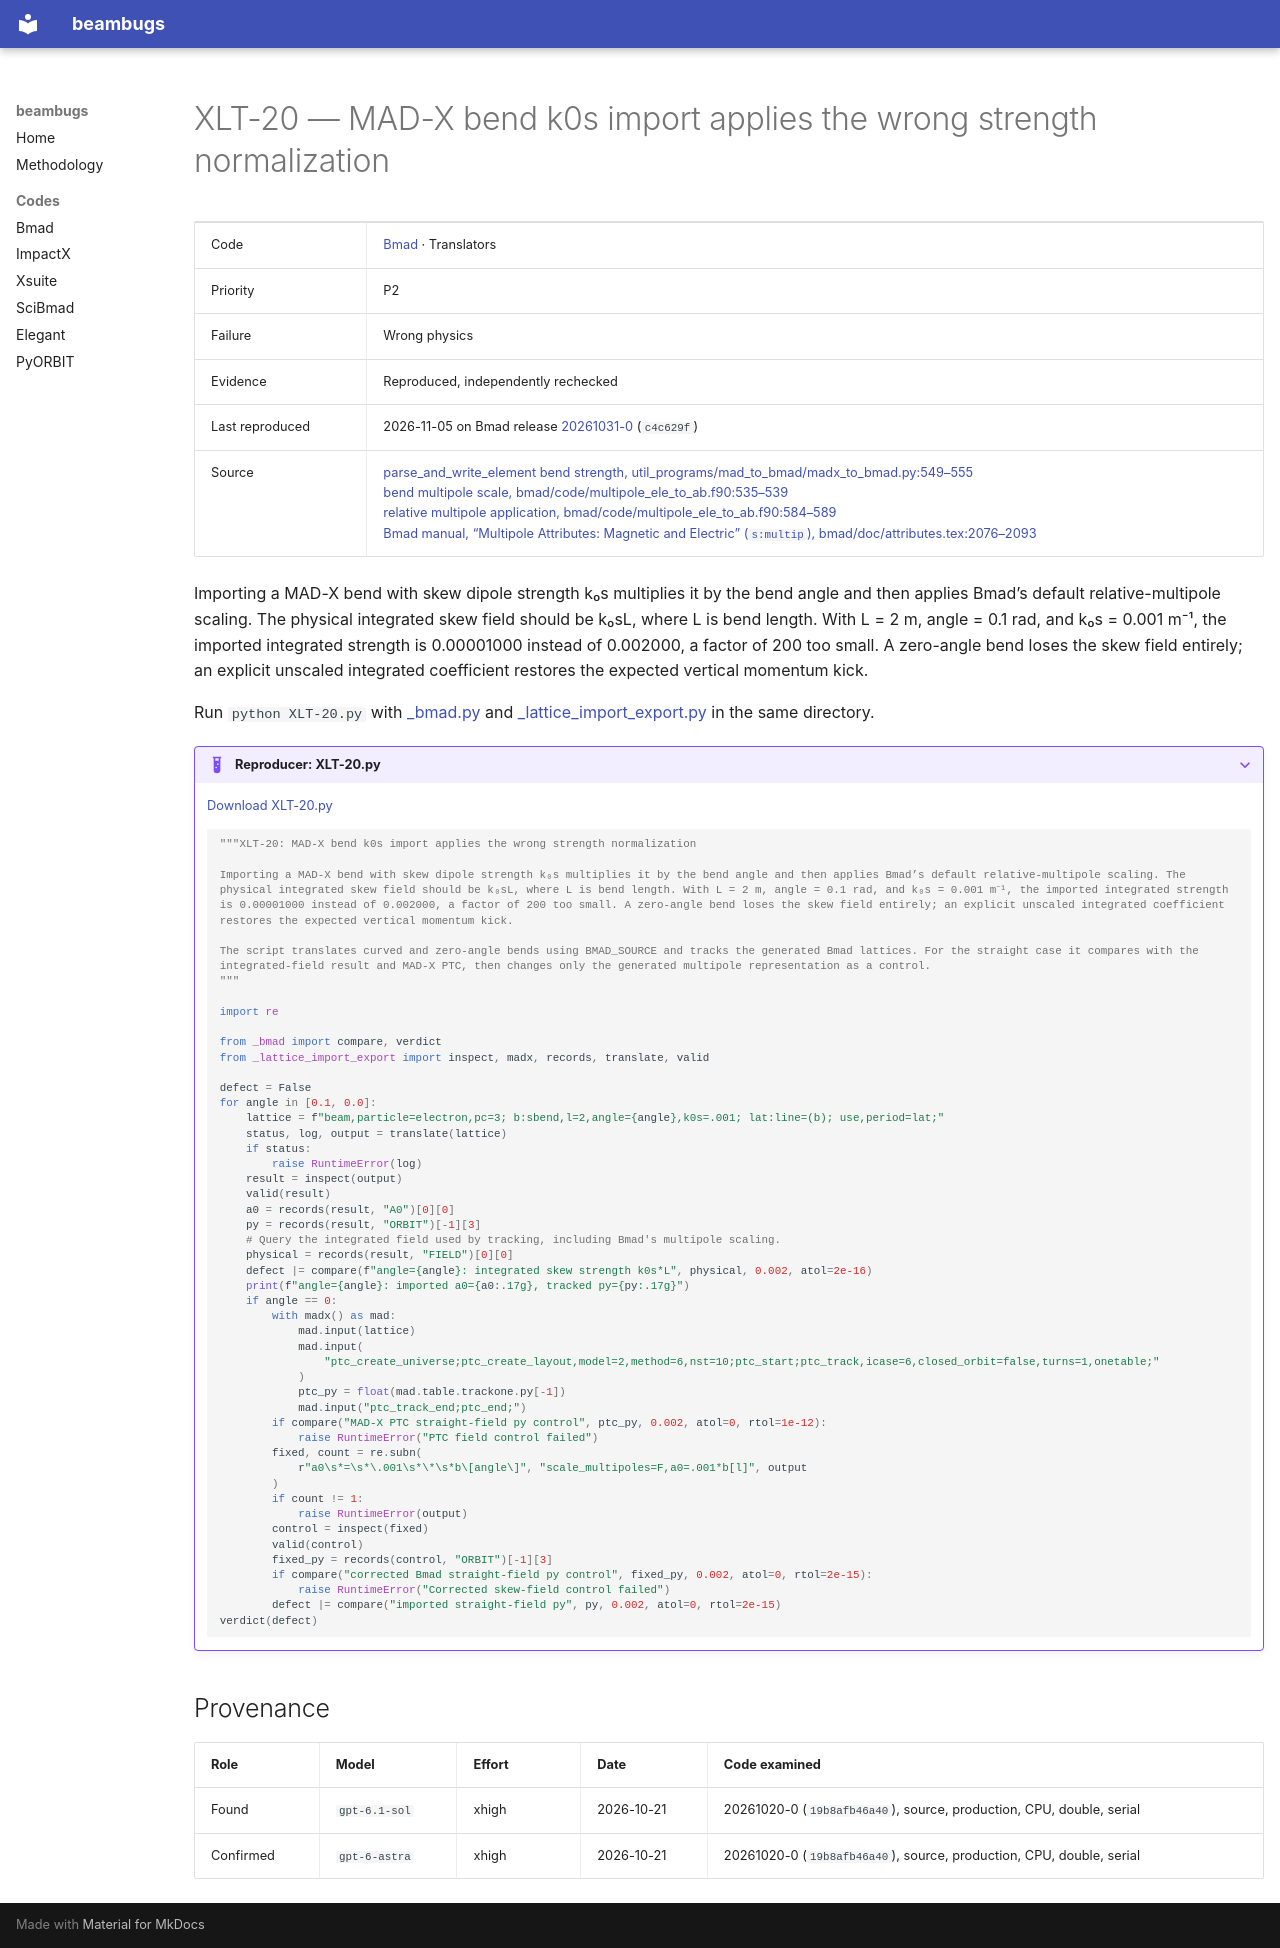

repository: nikitakuklev/beambugs · page: bmad/XLT-20/index.html · generator: mkdocs

---
title: "XLT-20: MAD-X bend k0s import applies the wrong strength normalization"
hide:
  - toc
---

# XLT-20 — MAD-X bend k0s import applies the wrong strength normalization

| | |
|---|---|
| Code | [Bmad](../index.md) · Translators |
| Priority | P2 |
| Failure | Wrong physics |
| Evidence | Reproduced, independently rechecked |
| Last reproduced | 2026-11-05 on Bmad release [20261031-0](https://github.com/bmad-sim/bmad-ecosystem/tree/20261031-0) (`c4c629f`) |
| Source | [parse_and_write_element bend strength, util_programs/mad_to_bmad/madx_to_bmad.py:549–555](https://github.com/bmad-sim/bmad-ecosystem/blob/c4c629fc9071d3a56cb1ba5bc714baba65e9c5d3/util_programs/mad_to_bmad/madx_to_bmad.py#L549-L555)<br>[bend multipole scale, bmad/code/multipole_ele_to_ab.f90:535–539](https://github.com/bmad-sim/bmad-ecosystem/blob/c4c629fc9071d3a56cb1ba5bc714baba65e9c5d3/bmad/code/multipole_ele_to_ab.f90#L535-L539)<br>[relative multipole application, bmad/code/multipole_ele_to_ab.f90:584–589](https://github.com/bmad-sim/bmad-ecosystem/blob/c4c629fc9071d3a56cb1ba5bc714baba65e9c5d3/bmad/code/multipole_ele_to_ab.f90#L584-L589)<br>[Bmad manual, “Multipole Attributes: Magnetic and Electric” (`s:multip`), bmad/doc/attributes.tex:2076–2093](https://github.com/bmad-sim/bmad-ecosystem/blob/c4c629fc9071d3a56cb1ba5bc714baba65e9c5d3/bmad/doc/attributes.tex#L2076-L2093) |

Importing a MAD-X bend with skew dipole strength k₀s multiplies it by the bend angle and then applies Bmad’s default relative-multipole scaling. The physical integrated skew field should be k₀sL, where L is bend length. With L = 2 m, angle = 0.1 rad, and k₀s = 0.001 m⁻¹, the imported integrated strength is 0.00001000 instead of 0.002000, a factor of 200 too small. A zero-angle bend loses the skew field entirely; an explicit unscaled integrated coefficient restores the expected vertical momentum kick.

Run `python XLT-20.py` with [_bmad.py](../helpers/_bmad.py) and [_lattice_import_export.py](../helpers/_lattice_import_export.py) in the same directory.

??? example "Reproducer: XLT-20.py"

    [Download XLT-20.py](XLT-20.py)

    ```python
    """XLT-20: MAD-X bend k0s import applies the wrong strength normalization

    Importing a MAD-X bend with skew dipole strength k₀s multiplies it by the bend angle and then applies Bmad’s default relative-multipole scaling. The physical integrated skew field should be k₀sL, where L is bend length. With L = 2 m, angle = 0.1 rad, and k₀s = 0.001 m⁻¹, the imported integrated strength is 0.00001000 instead of 0.002000, a factor of 200 too small. A zero-angle bend loses the skew field entirely; an explicit unscaled integrated coefficient restores the expected vertical momentum kick.

    The script translates curved and zero-angle bends using BMAD_SOURCE and tracks the generated Bmad lattices. For the straight case it compares with the integrated-field result and MAD-X PTC, then changes only the generated multipole representation as a control.
    """

    import re

    from _bmad import compare, verdict
    from _lattice_import_export import inspect, madx, records, translate, valid

    defect = False
    for angle in [0.1, 0.0]:
        lattice = f"beam,particle=electron,pc=3; b:sbend,l=2,angle={angle},k0s=.001; lat:line=(b); use,period=lat;"
        status, log, output = translate(lattice)
        if status:
            raise RuntimeError(log)
        result = inspect(output)
        valid(result)
        a0 = records(result, "A0")[0][0]
        py = records(result, "ORBIT")[-1][3]
        # Query the integrated field used by tracking, including Bmad's multipole scaling.
        physical = records(result, "FIELD")[0][0]
        defect |= compare(f"angle={angle}: integrated skew strength k0s*L", physical, 0.002, atol=2e-16)
        print(f"angle={angle}: imported a0={a0:.17g}, tracked py={py:.17g}")
        if angle == 0:
            with madx() as mad:
                mad.input(lattice)
                mad.input(
                    "ptc_create_universe;ptc_create_layout,model=2,method=6,nst=10;ptc_start;ptc_track,icase=6,closed_orbit=false,turns=1,onetable;"
                )
                ptc_py = float(mad.table.trackone.py[-1])
                mad.input("ptc_track_end;ptc_end;")
            if compare("MAD-X PTC straight-field py control", ptc_py, 0.002, atol=0, rtol=1e-12):
                raise RuntimeError("PTC field control failed")
            fixed, count = re.subn(
                r"a0\s*=\s*\.001\s*\*\s*b\[angle\]", "scale_multipoles=F,a0=.001*b[l]", output
            )
            if count != 1:
                raise RuntimeError(output)
            control = inspect(fixed)
            valid(control)
            fixed_py = records(control, "ORBIT")[-1][3]
            if compare("corrected Bmad straight-field py control", fixed_py, 0.002, atol=0, rtol=2e-15):
                raise RuntimeError("Corrected skew-field control failed")
            defect |= compare("imported straight-field py", py, 0.002, atol=0, rtol=2e-15)
    verdict(defect)

    ```

## Provenance

| Role | Model | Effort | Date | Code examined |
|---|---|---|---|---|
| Found | <span class="bb-nowrap">`gpt-6.1-sol`</span> | xhigh | <span class="bb-nowrap">2026-10-21</span> | 20261020-0 (`19b8afb46a40`), source, production, CPU, double, serial |
| Confirmed | <span class="bb-nowrap">`gpt-6-astra`</span> | xhigh | <span class="bb-nowrap">2026-10-21</span> | 20261020-0 (`19b8afb46a40`), source, production, CPU, double, serial |
